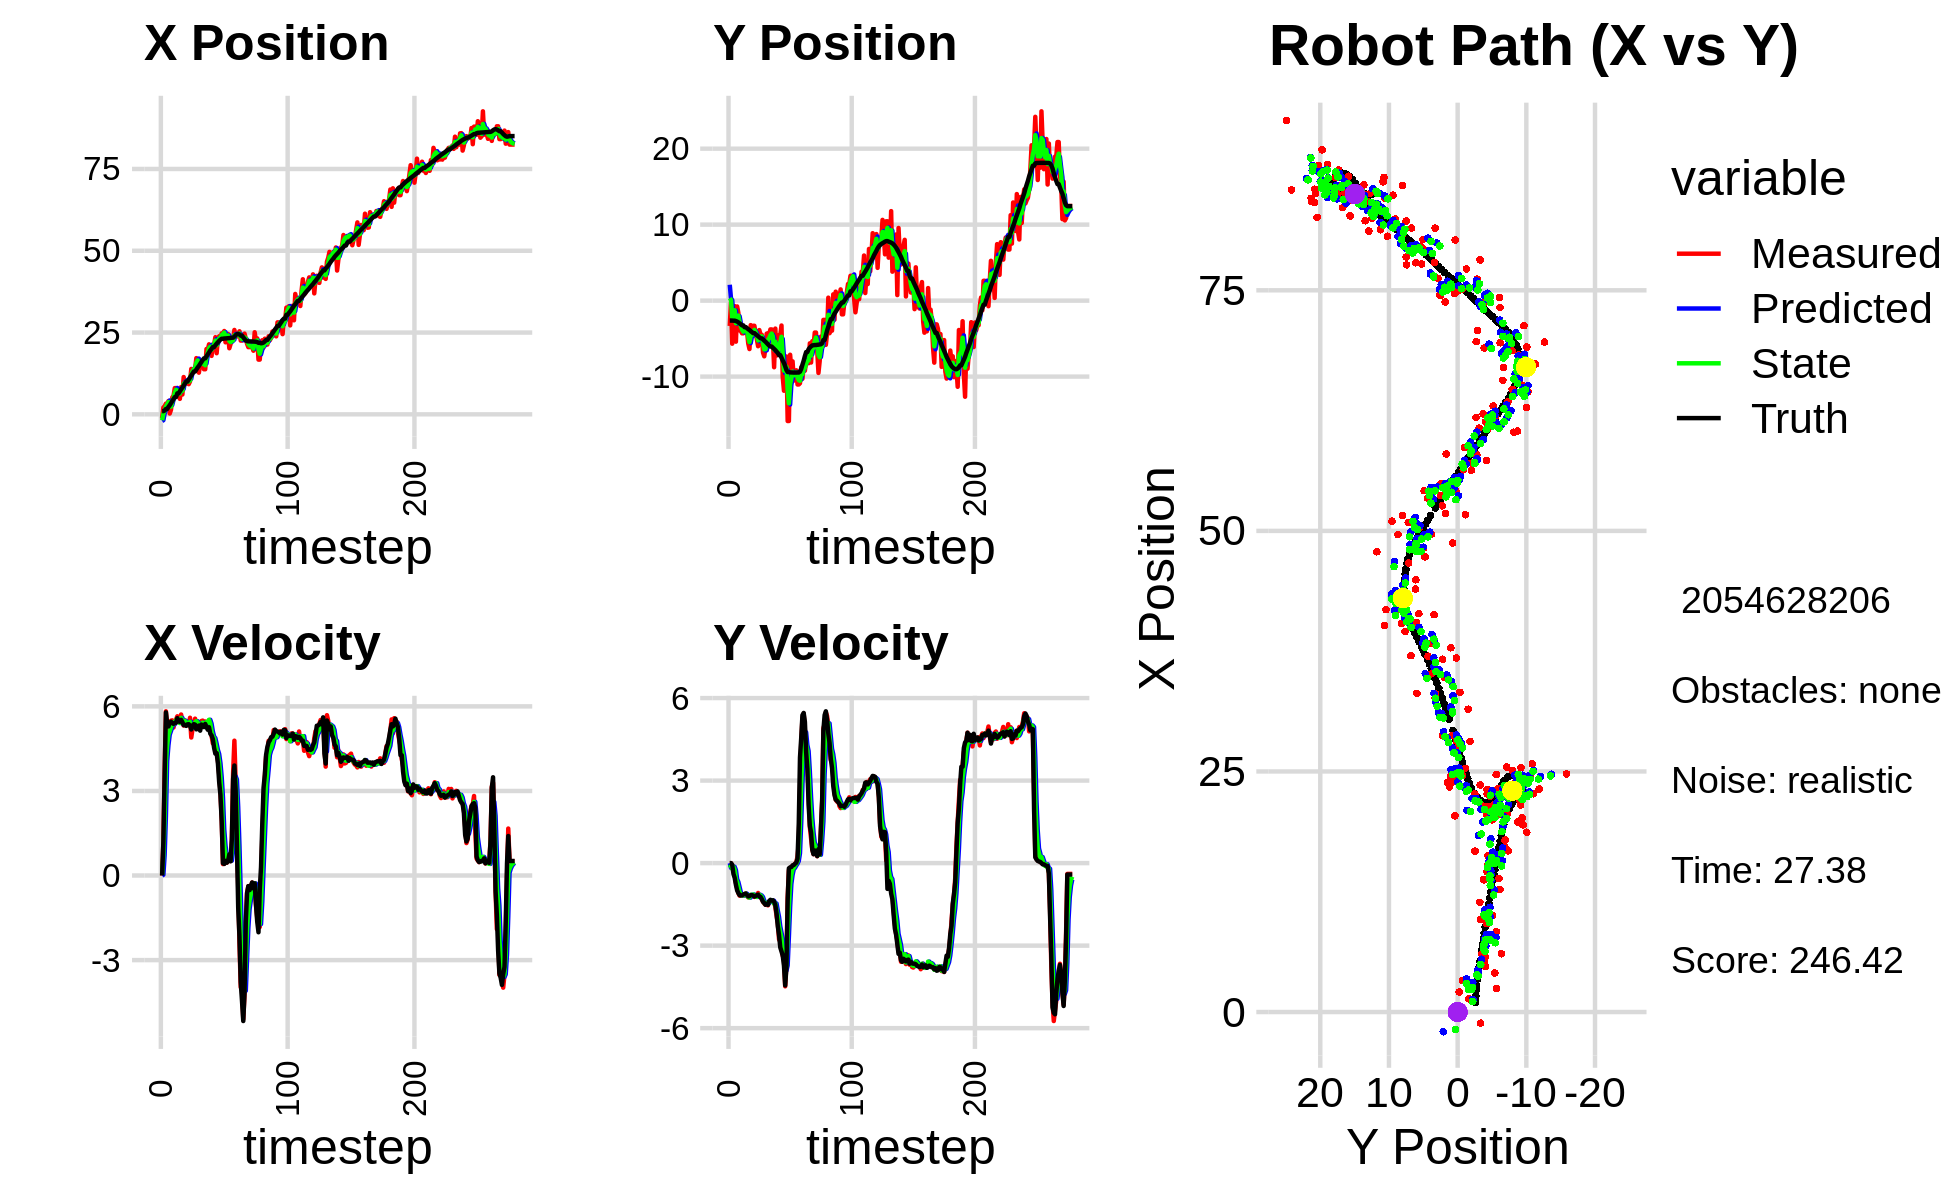

The file beside this chart, header and first rows:
-3.234133899053399208e+00, 3.818027735297031544e+00, 0.000000000000000000e+00, 0.000000000000000000e+00, 0.000000000000000000e+00, 0.000000000000000000e+00, 0.000000000000000000e+00, 0.000000000000000000e+00, -2.046433347385420376e+00, 2.090496944391233569e+00, 0.000000000000000000e+00, 0.000000000000000000e+00, 9.744566080751022596e-01, -2.624744653070627098e+00, 0.000000000000000000e+00, 0.000000000000000000e+00, 0.000000000000000000e+00, -4.626808513421565294e-04
-1.156855285165471203e+00, -3.333336055462989833e+00, 0.000000000000000000e+00, 0.000000000000000000e+00, -2.046433347385420376e+00, 2.090496944391233569e+00, 0.000000000000000000e+00, 0.000000000000000000e+00, -1.800899652968709574e+00, 3.223435612762066693e-01, 2.624468507871297387e-02, -1.709677964385643567e-01, 9.744566080751022596e-01, -2.624744653070627098e+00, 0.000000000000000000e+00, 0.000000000000000000e+00, 0.000000000000000000e+00, -3.285357524873688817e-05
2.090403854816482276e+00, -2.300722267624629724e-01, 1.180998670762348546e+00, -1.768089956242749512e-03, -1.798275184460838227e+00, 3.052467816323502503e-01, 2.624468507871297387e-02, -1.709677964385643567e-01, 1.639087205758480437e-01, 7.962835966485509731e-02, 7.210871091549301282e-01, -9.809354656246729864e-02, 9.777486919002597032e-01, -2.624744620719996480e+00, 1.199999999999999956e+00, 0.000000000000000000e+00, 1.200000047683715820e+00, 1.497113145887851715e-03
2.454028069621410957e+00, -5.668923639395799796e+00, 3.737030199543397657e+00, -8.513906441669069625e-02, 2.360174314913410787e-01, 6.981900500860836745e-02, 7.210871091549301282e-01, -9.809354656246729864e-02, 1.105983826568462502e+00, -2.192382722723402289e+00, 2.102997580264868827e+00, -2.074798041048719899e-01, 1.165489017588534182e+00, -2.625445865929541434e+00, 3.600000000000000089e+00, -5.899999999999999689e-02, 3.599999904632568359e+00, 2.277860604226589203e-02
3.273622333956414554e+00, -7.234639914513969483e-01, 5.825488493604191298e+00, -1.327194626835656033e-01, 1.316283584594949430e+00, -2.213130703133889376e+00, 2.102997580264868827e+00, -2.074798041048719899e-01, 2.360139606204103124e+00, -1.600402673379227814e+00, 4.059927741836261816e+00, -1.330266270932140282e-01, 1.640991031760875130e+00, -2.639621952381479009e+00, 5.785999999999999588e+00, -3.960000000000000187e-01, 5.800000190734863281e+00, 2.277860604226589203e-02
3.273622333956414554e+00, -7.234639914513969483e-01, 5.285417956549446572e+00, -4.190006085881859410e-01, 2.766132380387729128e+00, -1.613705336088549158e+00, 4.059927741836261816e+00, -1.330266270932140282e-01, 2.981660481059331236e+00, -1.260440496377770447e+00, 4.622343198110456797e+00, -2.494682561286669098e-01, 1.640991031760875130e+00, -2.639621952381479009e+00, 5.384000000000000341e+00, -5.330000000000000293e-01, 5.409999847412109375e+00, 7.910938560962677002e-02
4.066759407393184311e+00, -5.401781545779311244e+00, 5.323108165236984490e+00, -7.156524668377489684e-01, 3.443894800870376915e+00, -1.285387321990637099e+00, 4.622343198110456797e+00, -2.494682561286669098e-01, 3.745439699841589309e+00, -2.969814065684543536e+00, 4.994538039311411382e+00, -5.813625112874651890e-01, 2.279048740574155740e+00, -2.692730651116396423e+00, 5.288000000000000256e+00, -7.910000000000000364e-01, 5.346000194549560547e+00, 1.336412578821182251e-01
2.374091739690107616e-01, -7.661407596121276864e-01, 5.406218974510401232e+00, -9.023063859963249556e-01, 4.244893503772730448e+00, -3.027950316813289966e+00, 4.994538039311411382e+00, -5.813625112874651890e-01, 2.550619450554144407e+00, -2.119117992580724863e+00, 5.126398101591208345e+00, -6.864038225558358741e-01, 2.788112461263700936e+00, -2.760989965405986624e+00, 5.421999999999999709e+00, -9.929999999999999938e-01, 5.513000011444091797e+00, 1.653772145509719849e-01
1.371967851820998119e+00, -1.621832118958105529e+00, 5.493402688745822715e+00, -1.092577694748383621e+00, 3.063259260713265153e+00, -2.187758374836308306e+00, 5.126398101591208345e+00, -6.864038225558358741e-01, 2.338512721581122111e+00, -1.968263633830756421e+00, 5.266210360767776599e+00, -8.731099939534197052e-01, 3.405883610500781256e+00, -2.865697370017159074e+00, 5.456999999999999851e+00, -1.086999999999999966e+00, 5.564000129699707031e+00, 1.963271200656890869e-01
5.159439384855077471e+00, -3.926950917513393424e+00, 5.504433424050870549e+00, -1.182418694370296341e+00, 2.865133757657899682e+00, -2.055574633226098236e+00, 5.266210360767776599e+00, -8.731099939534197052e-01, 3.849047664625515175e+00, -2.821039280081651057e+00, 5.411509290563390806e+00, -1.059480863497145986e+00, 4.031867801947728758e+00, -2.991021619301552636e+00, 5.408000000000000362e+00, -1.163000000000000034e+00, 5.531000137329101562e+00, 2.115965187549591064e-01
5.679549038093631985e+00, -4.000046180055311318e+00, 5.251231576538178736e+00, -1.151495614525508637e+00, 4.390198593681854611e+00, -2.926987366431365700e+00, 5.411509290563390806e+00, -1.059480863497145986e+00, 4.944163685335706049e+00, -3.364152687555749033e+00, 5.364124861251131193e+00, -1.129986381133953666e+00, 4.652648747046955968e+00, -3.124799238473562557e+00, 5.379999999999999893e+00, -1.179000000000000048e+00, 5.507999897003173828e+00, 2.158644497394561768e-01
8.022664367816654263e+00, -4.304005787490646107e+00, 5.464031982137981025e+00, -1.160926403616140856e+00, 5.480576171460818991e+00, -3.477151325669144200e+00, 5.364124861251131193e+00, -1.129986381133953666e+00, 6.573337900475254791e+00, -3.813050444767245306e+00, 5.452461256789067789e+00, -1.162443664343626448e+00, 5.272002994651516339e+00, -3.260054156956931237e+00, 5.413999999999999702e+00, -1.171999999999999931e+00, 5.539999961853027344e+00, 2.093538045883178711e-01
8.022664367816654263e+00, -4.304005787490646107e+00, 5.535438012754534398e+00, -1.176097827683784125e+00, 7.118584026154161748e+00, -3.929294811201607729e+00, 5.452461256789067789e+00, -1.162443664343626448e+00, 7.511677466958599503e+00, -4.081486090304615288e+00, 5.515789137978918788e+00, -1.177865761111640763e+00, 5.272002994651516339e+00, -3.260054156956931237e+00, 5.421000000000000263e+00, -1.139999999999999902e+00, 5.539999961853027344e+00, 2.093538045883178711e-01
6.000847160764715582e+00, -3.513987244815024003e+00, 5.648534837745422088e+00, -1.142901272499467602e+00, 8.063256380756492092e+00, -4.199272666415779121e+00, 5.515789137978918788e+00, -1.177865761111640763e+00, 7.178689256054389567e+00, -3.920635455188082652e+00, 5.542112807040444622e+00, -1.146296558533031806e+00, 6.407943546869113050e+00, -3.493972347031702341e+00, 5.581000000000000405e+00, -1.124000000000000110e+00, 5.692999839782714844e+00, 1.996405869722366333e-01
6.000847160764715582e+00, -3.513987244815024003e+00, 5.438448450760956732e+00, -1.097078339173725547e+00, 7.732900536758434029e+00, -4.035265111041385744e+00, 5.542112807040444622e+00, -1.146296558533031806e+00, 6.982546957958020606e+00, -3.822851628956020598e+00, 5.449744518174899355e+00, -1.110230733743253762e+00, 6.407943546869113050e+00, -3.493972347031702341e+00, 5.464000000000000412e+00, -1.110000000000000098e+00, 5.574999809265136719e+00, 1.990549564361572266e-01
4.733945667846481520e+00, -4.027351753121558353e+00, 5.469387634819022459e+00, -1.197747737959418801e+00, 7.527521409775510541e+00, -3.933874702330346196e+00, 5.449744518174899355e+00, -1.110230733743253762e+00, 6.325188151612184839e+00, -3.973850664238778307e+00, 5.408732435860103216e+00, -1.154253088408849770e+00, 7.040431797433171823e+00, -3.622756467792220825e+00, 5.453999999999999737e+00, -1.157999999999999918e+00, 5.574999809265136719e+00, 2.155878692865371704e-01
8.343966782030380003e+00, -5.642820165296363655e+00, 5.711790520295879858e+00, -1.245458681342591856e+00, 6.866061395198195250e+00, -4.089275973079663729e+00, 5.408732435860103216e+00, -1.154253088408849770e+00, 7.510931636676216883e+00, -4.721023893057587628e+00, 5.592076315801538300e+00, -1.234325927505234732e+00, 7.654115498256066630e+00, -3.756657407568149587e+00, 5.522999999999999687e+00, -1.209999999999999964e+00, 5.653999805450439453e+00, 2.146900296211242676e-01
6.061652242935591239e+00, -6.371860431065446306e+00, 5.447851142074497055e+00, -1.202563466613387311e+00, 8.070139268256371068e+00, -4.844456485808111168e+00, 5.592076315801538300e+00, -1.234325927505234732e+00, 7.201857361865278584e+00, -5.462905618301808097e+00, 5.486816029950895235e+00, -1.252639608686593631e+00, 8.183460056990496057e+00, -3.872626470433594648e+00, 5.437999999999999723e+00, -1.201000000000000068e+00, 5.568999767303466797e+00, 2.172568738460540771e-01
1.139773613214088144e+01, -3.223307417259702934e+00, 5.320435227539634049e+00, -1.158013755940622946e+00, 7.750538964860368196e+00, -5.588169579170467749e+00, 5.486816029950895235e+00, -1.252639608686593631e+00, 9.319160107336744048e+00, -4.627514928240330505e+00, 5.488190060942715220e+00, -1.152642763372039525e+00, 8.806325733232277742e+00, -4.010008023615976747e+00, 5.333999999999999631e+00, -1.165000000000000036e+00, 5.460000038146972656e+00, 2.143114656209945679e-01
9.213270753379889655e+00, -4.190650423948683923e+00, 5.506088664784950737e+00, -1.198421960339937531e+00, 9.867979113431015747e+00, -4.742779204577534102e+00, 5.488190060942715220e+00, -1.152642763372039525e+00, 9.586225684952163206e+00, -4.520040150522436129e+00, 5.484268414529819502e+00, -1.162477826053083918e+00, 9.419343769596709492e+00, -4.143189476308767105e+00, 5.344000000000000306e+00, -1.161999999999999922e+00, 5.468999862670898438e+00, 2.143114656209945679e-01
9.627433598012130389e+00, -3.311830328040559657e+00, 5.391259031505397203e+00, -1.180545486080180506e+00, 1.013465252640514436e+01, -4.636287933127744232e+00, 5.484268414529819502e+00, -1.162477826053083918e+00, 9.913891589127031168e+00, -4.099909743275726548e+00, 5.427499823868613404e+00, -1.141131196225690037e+00, 1.003085499993327190e+01, -4.277540729098758376e+00, 5.307999999999999829e+00, -1.177999999999999936e+00, 5.436999797821044922e+00, 2.155714482069015503e-01
9.627433598012130389e+00, -3.311830328040559657e+00, 5.431809027261624401e+00, -1.228498717779223925e+00, 1.045664157151389162e+01, -4.214022862898295863e+00, 5.427499823868613404e+00, -1.141131196225690037e+00, 1.009931933227951539e+01, -3.850364525184026387e+00, 5.413552257620903418e+00, -1.163220167994758247e+00, 1.003085499993327190e+01, -4.277540729098758376e+00, 5.363999999999999879e+00, -1.215000000000000080e+00, 5.500000000000000000e+00, 2.224254161119461060e-01
9.218668162864778637e+00, -4.351595350885701485e+00, 5.326878898511779425e+00, -1.207395558125363255e+00, 1.064067455804160645e+01, -3.966686541983502234e+00, 5.413552257620903418e+00, -1.163220167994758247e+00, 1.002586981736147997e+01, -4.123722153973557347e+00, 5.339979182818919590e+00, -1.193370575210706885e+00, 1.064462643852333201e+01, -4.416119978974135662e+00, 5.366999999999999993e+00, -1.197000000000000064e+00, 5.499000072479248047e+00, 2.228948175907135010e-01
1.004404348120446322e+01, -5.097987160778698623e+00, 5.596926739898048453e+00, -1.227726063418200120e+00, 1.055986773564337255e+01, -4.243059211494627725e+00, 5.339979182818919590e+00, -1.193370575210706885e+00, 1.034329816696965487e+01, -4.590439765465134769e+00, 5.452297441556267721e+00, -1.228952528874878825e+00, 1.126089268943518462e+01, -4.554470346843859652e+00, 5.320999999999999730e+00, -1.165000000000000036e+00, 5.447000026702880859e+00, 2.159370779991149902e-01
1.388037162973968641e+01, -6.001582787866341029e+00, 4.896189162363757674e+00, -1.085152223055469323e+00, 1.088852791112528173e+01, -4.713335018352622363e+00, 5.452297441556267721e+00, -1.228952528874878825e+00, 1.216543952919748861e+01, -5.232118834925906903e+00, 5.247207316394918664e+00, -1.188389923781121515e+00, 1.186898404351866887e+01, -4.687649295597840826e+00, 5.179999999999999716e+00, -1.145999999999999908e+00, 5.304999828338623047e+00, 2.181064337491989136e-01
1.374261349406798516e+01, -3.876468823415526010e+00, 5.198807166143462943e+00, -1.179815012209801006e+00, 1.269016026083698101e+01, -5.350957827304019254e+00, 5.247207316394918664e+00, -1.188389923781121515e+00, 1.314278541436307002e+01, -4.753044289530401478e+00, 5.244944237519974628e+00, -1.151387292786602234e+00, 1.246858006742927394e+01, -4.821330116506937991e+00, 5.318999999999999950e+00, -1.207999999999999963e+00, 5.453999996185302734e+00, 2.231597751379013062e-01
1.391577702759380308e+01, -4.494183765240707729e+00, 5.378244537104515111e+00, -1.220536450271592299e+00, 1.366727983811506775e+01, -4.868183018809062013e+00, 5.244944237519974628e+00, -1.151387292786602234e+00, 1.377732111961288552e+01, -4.718211613127934356e+00, 5.314982690028559276e+00, -1.176440455655738404e+00, 1.308231145135857787e+01, -4.961332605201859813e+00, 5.368999999999999773e+00, -1.229999999999999982e+00, 5.507999897003173828e+00, 2.231597751379013062e-01
1.391577702759380308e+01, -4.494183765240707729e+00, 5.564353931541657694e+00, -1.307907580962396343e+00, 1.430881938861574199e+01, -4.835855658693508197e+00, 5.314982690028559276e+00, -1.176440455655738404e+00, 1.414505424159611024e+01, -4.700462874122476542e+00, 5.426377709752056688e+00, -1.232284113273911297e+00, 1.308231145135857787e+01, -4.961332605201859813e+00, 5.352999999999999758e+00, -1.308000000000000052e+00, 5.510000228881835938e+00, 2.308603972196578979e-01
1.718544560682923716e+01, -6.850819514452576087e+00, 5.416562196776891547e+00, -1.405728332874533582e+00, 1.468769201257131662e+01, -4.823691285449867472e+00, 5.426377709752056688e+00, -1.232284113273911297e+00, 1.576381230721549898e+01, -5.649395123936953311e+00, 5.475133226859471236e+00, -1.361950744560731508e+00, 1.369776135689385832e+01, -5.108818338249503377e+00, 5.184999999999999609e+00, -1.405999999999999917e+00, 5.372000217437744141e+00, 2.539222240447998047e-01
1.674262362680658711e+01, -7.329716013603736258e+00, 5.354637245285128522e+00, -1.470941424681179166e+00, 1.631132562990144663e+01, -5.785590198393026462e+00, 5.475133226859471236e+00, -1.361950744560731508e+00, 1.649451744102060502e+01, -6.414087496190207460e+00, 5.426119464882994237e+00, -1.449106817402445957e+00, 1.429618245354865635e+01, -5.267544792223281647e+00, 5.205000000000000071e+00, -1.445000000000000062e+00, 5.401000022888183594e+00, 2.680912017822265625e-01
1.273446518136511685e+01, -6.152657018497449393e+00, 5.368326547459697728e+00, -1.514976846641944652e+00, 1.703712938750890515e+01, -6.558998177930452478e+00, 5.426119464882994237e+00, -1.449106817402445957e+00, 1.518172317190601461e+01, -6.395840952798841350e+00, 5.306559471884881418e+00, -1.471840536753662887e+00, 1.479378300898996201e+01, -5.406345175481266807e+00, 5.318999999999999950e+00, -1.512999999999999901e+00, 5.530000209808349609e+00, 2.750536501407623291e-01
1.526530632325849091e+01, -4.337407754079389832e+00, 5.256439244002088174e+00, -1.517132032117206153e+00, 1.571237911909450347e+01, -6.543025006474207927e+00, 5.306559471884881418e+00, -1.471840536753662887e+00, 1.551849567301966637e+01, -5.650037737645091873e+00, 5.273471188623354955e+00, -1.444372031817180657e+00, 1.540125066019007427e+01, -5.579564617508423474e+00, 5.139000000000000234e+00, -1.481000000000000094e+00, 5.348000049591064453e+00, 2.809872627258300781e-01
1.457706767334543940e+01, -4.289642260190877465e+00, 5.481406626100194579e+00, -1.533963624254199853e+00, 1.604584279188200213e+01, -5.794474940826810361e+00, 5.273471188623354955e+00, -1.444372031817180657e+00, 1.541750265468318482e+01, -5.186621803941274145e+00, 5.342876882817074957e+00, -1.453872111958265823e+00, 1.599938374735054580e+01, -5.751069591281029680e+00, 5.355999999999999872e+00, -1.516999999999999904e+00, 5.565999984741210938e+00, 2.728682458400726318e-01
1.622366410463100550e+01, -4.429141686227475283e+00, 5.494970796386561496e+00, -1.418070206900762242e+00, 1.595179034296489284e+01, -5.332009015137100683e+00, 5.342876882817074957e+00, -1.453872111958265823e+00, 1.607246401523028467e+01, -4.965186491741118147e+00, 5.421392572833793722e+00, -1.416356661739334388e+00, 1.661139661046218308e+01, -5.916062401226425571e+00, 5.293000000000000149e+00, -1.377000000000000002e+00, 5.468999862670898438e+00, 2.525565326213836670e-01
1.377509242246183341e+01, -3.787057445267556055e+00, 5.458619645213662608e+00, -1.382618183541571177e+00, 1.661460327251366564e+01, -5.106822157915051896e+00, 5.421392572833793722e+00, -1.416356661739334388e+00, 1.539176382525943687e+01, -4.571085758907340590e+00, 5.379484490286742471e+00, -1.370361836169831093e+00, 1.711630994037490439e+01, -6.044930504224030443e+00, 5.264999999999999680e+00, -1.334000000000000075e+00, 5.431000232696533203e+00, 2.480734884738922119e-01
1.377509242246183341e+01, -3.787057445267556055e+00, 5.464436009390543525e+00, -1.384091415126795566e+00, 1.592971227428811076e+01, -4.708121942524323700e+00, 5.379484490286742471e+00, -1.370361836169831093e+00, 1.500279628665331089e+01, -4.335092965983518454e+00, 5.376226206282177067e+00, -1.356363204918049625e+00, 1.711630994037490439e+01, -6.044930504224030443e+00, 5.376999999999999780e+00, -1.364000000000000101e+00, 5.546999931335449219e+00, 2.480734884738922119e-01
1.997494822756383215e+01, -5.048078940987503316e+00, 5.316362622912720326e+00, -1.353693145204744930e+00, 1.554041890728152886e+01, -4.470729286475323860e+00, 5.376226206282177067e+00, -1.356363204918049625e+00, 1.745015899203704279e+01, -4.704686703607420917e+00, 5.440547676715482339e+00, -1.368045861832041910e+00, 1.772963887472385380e+01, -6.200560377833406633e+00, 5.266000000000000014e+00, -1.352000000000000091e+00, 5.436999797821044922e+00, 2.493293732404708862e-01
1.974062722923319058e+01, -8.767920062766746625e+00, 5.402389985005743966e+00, -1.408571437473206123e+00, 1.799421375970858961e+01, -4.841491289790624819e+00, 5.440547676715482339e+00, -1.368045861832041910e+00, 1.874620253178443718e+01, -6.434012855469641856e+00, 5.458029580977962425e+00, -1.475631027447924293e+00, 1.833633023520814831e+01, -6.356281326232126716e+00, 5.171999999999999709e+00, -1.401999999999999913e+00, 5.359000205993652344e+00, 2.550528049468994141e-01
2.139999657872468219e+01, -3.680516051055973126e+00, 5.505156886343228528e+00, -1.596580788310439925e+00, 1.929200548988223218e+01, -6.581575958214433975e+00, 5.458029580977962425e+00, -1.475631027447924293e+00, 2.020151643155466914e+01, -5.408511455560866210e+00, 5.524959010233827961e+00, -1.468963472741831255e+00, 1.893214780098644212e+01, -6.517120645182501448e+00, 5.259000000000000341e+00, -1.522999999999999909e+00, 5.474999904632568359e+00, 2.822717130184173584e-01
2.057029265155421882e+01, -7.222750113123148630e+00, 5.251395118460132849e+00, -1.918888012779260688e+00, 2.075401233257805345e+01, -5.555407802835049758e+00, 5.524959010233827961e+00, -1.468963472741831255e+00, 2.066860597202354910e+01, -6.241852913558116001e+00, 5.389688601748927610e+00, -1.723834053124955856e+00, 1.953127461676045939e+01, -6.707608507035210721e+00, 5.030999999999999694e+00, -1.838000000000000078e+00, 5.355999946594238281e+00, 3.503325283527374268e-01
1.787097436198371980e+01, -6.903692045819824763e+00, 4.965634087682654574e+00, -2.179771909259871965e+00, 2.120757483219844275e+01, -6.414236318870611520e+00, 5.389688601748927610e+00, -1.723834053124955856e+00, 1.976015622902638924e+01, -6.623346014107180935e+00, 5.115386936957901476e+00, -1.955342344502208007e+00, 2.001246053005635872e+01, -6.896076009892564862e+00, 4.971000000000000085e+00, -2.294999999999999929e+00, 5.474999904632568359e+00, 4.136448800563812256e-01
2.133284300585744830e+01, -4.525977657034854218e+00, 4.688118171647446708e+00, -2.771365203101308960e+00, 2.027169492272217965e+01, -6.818880248557401380e+00, 5.115386936957901476e+00, -1.955342344502208007e+00, 2.071943937705419714e+01, -5.908674701745411539e+00, 4.931795158420733571e+00, -2.298416504784429826e+00, 2.057608777289513213e+01, -7.178269670490948329e+00, 4.844999999999999751e+00, -2.617999999999999883e+00, 5.506999969482421875e+00, 5.338842272758483887e-01
2.133284300585744830e+01, -4.525977657034854218e+00, 4.808635231167498247e+00, -2.842608455277392476e+00, 2.121261889289626978e+01, -6.138516352223854611e+00, 4.931795158420733571e+00, -2.298416504784429826e+00, 2.126168687610429231e+01, -5.497683552458963341e+00, 4.874930878040216520e+00, -2.525393478321347196e+00, 2.057608777289513213e+01, -7.178269670490948329e+00, 4.527000000000000135e+00, -3.067000000000000171e+00, 5.467999935150146484e+00, 5.338842272758483887e-01
2.359257990071875710e+01, -3.274479673241065925e+00, 4.386273908381460807e+00, -3.082356704710045747e+00, 2.174917996390831476e+01, -5.750222900291097616e+00, 4.874930878040216520e+00, -2.525393478321347196e+00, 2.253273801108847252e+01, -4.759804455438538362e+00, 4.677924613535867415e+00, -2.739135166011469114e+00, 2.110479718410693906e+01, -7.519559190795448878e+00, 4.322000000000000064e+00, -3.209000000000000075e+00, 5.382999897003173828e+00, 6.125543713569641113e-01
1.868464237407026474e+01, -1.005489258606245251e+01, 4.407913936439523894e+00, -3.370711105709550015e+00, 2.300053047244205828e+01, -5.033717972039685407e+00, 4.677924613535867415e+00, -2.739135166011469114e+00, 2.113441527048509982e+01, -7.083846348295811168e+00, 4.457777947243910965e+00, -3.157293345640299620e+00, 2.160570317492698678e+01, -7.883807943297905574e+00, 4.341000000000000192e+00, -3.365000000000000213e+00, 5.493000030517578125e+00, 6.528399586677551270e-01
2.317015737291193034e+01, -1.186197929205775381e+01, 4.083889732404231587e+00, -3.466885101186844675e+00, 2.158019306520949243e+01, -7.399575682859841130e+00, 4.457777947243910965e+00, -3.157293345640299620e+00, 2.225710175417869507e+01, -9.215667687174370570e+00, 4.310743955848705511e+00, -3.407066877534461469e+00, 2.201596051473730142e+01, -8.208981321478487914e+00, 3.982000000000000206e+00, -3.729999999999999982e+00, 5.455999851226806641e+00, 7.038652300834655762e-01
2.387326437186271377e+01, -8.708989993572423316e+00, 3.599559967711657205e+00, -4.478803622705637366e+00, 2.268817614976356722e+01, -9.556374374927816717e+00, 4.310743955848705511e+00, -3.407066877534461469e+00, 2.318304524122377686e+01, -9.238095240699809807e+00, 3.992731843997824992e+00, -3.906321214609686621e+00, 2.246373730856013751e+01, -8.648301886294232688e+00, 3.314000000000000057e+00, -4.445000000000000284e+00, 5.544000148773193359e+00, 8.938107490539550781e-01
2.342128002634305872e+01, -7.348256752674919845e+00, 2.950629453281460979e+00, -3.628789778647984132e+00, 2.358231842562355851e+01, -9.628727362160779180e+00, 3.992731843997824992e+00, -3.906321214609686621e+00, 2.348936775576461500e+01, -8.697823929609198146e+00, 3.487960511253894058e+00, -3.720980702801202078e+00, 2.283298379186862803e+01, -9.137516305927151805e+00, 2.858000000000000096e+00, -3.786000000000000032e+00, 4.743999958038330078e+00, 8.881084322929382324e-01
2.475199311951432080e+01, -1.584666709692648290e+01, 1.963334925458618541e+00, -1.241629879552437643e+00, 2.383816380689000525e+01, -9.069921999889318798e+00, 3.487960511253894058e+00, -3.720980702801202078e+00, 2.419791465558870414e+01, -1.175850781170582948e+01, 2.772424268951604098e+00, -2.674143447692966191e+00, 2.309735184863396285e+01, -9.398548410992132673e+00, 1.909000000000000030e+00, -1.360000000000000098e+00, 2.344000101089477539e+00, 5.639091134071350098e-01
2.475199311951432080e+01, -1.584666709692648290e+01, 4.056826352675487191e-01, -2.565571849367983548e-01, 2.447515708248386446e+01, -1.202592215647512575e+01, 2.772424268951604098e+00, -2.674143447692966191e+00, 2.454108080614181731e+01, -1.351774978952608208e+01, 1.639152414545007819e+00, -1.590957866126445630e+00, 2.309735184863396285e+01, -9.398548410992132673e+00, 4.369999999999999996e-01, -1.869999999999999996e-01, 4.760000109672546387e-01, 5.639091134071350098e-01
2.546997243189812465e+01, -7.124273107404672345e+00, 4.156356492657231616e-01, -1.698470132674116118e-01, 2.470499604759631751e+01, -1.367684557613872620e+01, 1.639152414545007819e+00, -1.590957866126445630e+00, 2.500730893593925686e+01, -1.098740121165301531e+01, 1.065655481199201837e+00, -7.566934968156819874e-01, 2.318318730596237387e+01, -9.446130559622650580e+00, 4.119999999999999774e-01, -1.529999999999999971e-01, 4.399999976158142090e-01, 3.879358172416687012e-01
2.201487523295130444e+01, -9.040389106978791389e+00, 5.126110173971053507e-01, -1.665860666427149417e-01, 2.511387448405917766e+01, -1.106307056133458389e+01, 1.065655481199201837e+00, -7.566934968156819874e-01, 2.376561223811821577e+01, -1.022930827895936901e+01, 7.353093008409240516e-01, -4.259915540610916818e-01, 2.320298367740274870e+01, -9.453537271441504686e+00, 5.200000000000000178e-01, -1.419999999999999873e-01, 5.389999747276306152e-01, 3.142098188400268555e-01
2.353573405751980729e+01, -7.990641401590765192e+00, 4.531227589018195223e-01, -9.987869129632699627e-02, 2.383914316820230894e+01, -1.027190743436547749e+01, 7.353093008409240516e-01, -4.259915540610916818e-01, 2.370204992169058755e+01, -9.339547383942338854e+00, 5.930765322924267391e-01, -2.170989926074649023e-01, 2.323613339661468657e+01, -9.462804601311843200e+00, 4.560000000000000164e-01, -8.000000000000000167e-02, 4.629999995231628418e-01, 2.169537693262100220e-01
2.457584732726220267e+01, -1.052568118382829709e+01, 5.165761262546688659e-01, -6.775053211489696914e-02, 2.376135757491983114e+01, -9.361257283203086033e+00, 5.930765322924267391e-01, -2.170989926074649023e-01, 2.411070849970022323e+01, -9.829733834865944431e+00, 5.731242806152053726e-01, -1.710127340765778825e-01, 2.326404744405210678e+01, -9.467881964204126533e+00, 5.100000000000000089e-01, -6.700000000000000400e-02, 5.149999856948852539e-01, 1.304087191820144653e-01
2.020530229777726561e+01, -9.400468484326593099e+00, 7.516523628828172265e-01, -2.286234121588721219e-02, 2.416802092776174504e+01, -9.846835108273602089e+00, 5.731242806152053726e-01, -1.710127340765778825e-01, 2.246405670090982198e+01, -9.662419978468957282e+00, 5.767623780412255430e-01, -8.935705900023002690e-02, 2.330665093664632082e+01, -9.471524523573430443e+00, 7.459999999999999964e-01, -2.199999999999999872e-02, 7.469999790191650391e-01, 3.040673583745956421e-02
2.151235777102263924e+01, -9.169268176840176920e+00, 5.151009936969576097e-01, 3.044566049437151187e-02, 2.252173293871394577e+01, -9.671355684368979411e+00, 5.767623780412255430e-01, -8.935705900023002690e-02, 2.208526949345441892e+01, -9.465020097426503298e+00, 5.261636079758670315e-01, -2.016462114764903946e-02, 2.334804993890020697e+01, -9.471404836592343557e+00, 5.040000000000000036e-01, 1.600000000000000033e-02, 5.040000081062316895e-01, -5.903751030564308167e-02
2.268609392667010738e+01, -1.103874389957191582e+01, 1.258823532869631112e+00, 2.426667956602829579e-01, 2.213788585425200495e+01, -9.467036559541268659e+00, 5.261636079758670315e-01, -2.016462114764903946e-02, 2.239060154957649473e+01, -1.009793244936251355e+01, 8.904130382351268524e-01, 7.165480721618985860e-02, 2.342766648505186922e+01, -9.461786077939516204e+00, 1.294000000000000039e+00, 1.600000000000000033e-01, 1.304000020027160645e+00, -1.904366612434387207e-01
2.268609392667010738e+01, -1.103874389957191582e+01, 3.662567863267551793e+00, 7.060430505627607323e-01, 2.247964285340000856e+01, -1.009076696864089406e+01, 8.904130382351268524e-01, 7.165480721618985860e-02, 2.263103879920727479e+01, -1.046009800782597665e+01, 2.229239415180296113e+00, 3.571250930615472718e-01, 2.342766648505186922e+01, -9.461786077939516204e+00, 3.424999999999999822e+00, 1.409999999999999920e+00, 3.703999996185302734e+00, -1.904366612434387207e-01
2.579256635922500607e+01, -1.087289802808358097e+01, 4.782643462877789631e+00, 2.658779201612998744e+00, 2.285396274072530431e+01, -1.042438549851982188e+01, 2.229239415180296113e+00, 3.571250930615472718e-01, 2.417782910948562503e+01, -1.055204949381615975e+01, 3.519970661558907921e+00, 1.460009051609670649e+00, 2.375158482784436131e+01, -9.349137113709570457e+00, 3.902000000000000135e+00, 3.838999999999999968e+00, 5.473999977111816406e+00, -5.073788762092590332e-01
2.392542710856958266e+01, -8.768320219363097578e+00, 3.317387283315789581e+00, 4.334132855747965252e+00, 2.452982617564151724e+01, -1.040604858865519233e+01, 3.519970661558907921e+00, 1.460009051609670649e+00, 2.426475321435889043e+01, -9.674597358842762063e+00, 3.409909726270514252e+00, 2.886468356664097179e+00, 2.421016579862791929e+01, -8.977143094862732653e+00, 3.016000000000000014e+00, 4.549999999999999822e+00, 5.459000110626220703e+00, -9.175057411193847656e-01
2.379369467478878519e+01, -1.028084688034904559e+01, 1.419604163212519143e+00, 5.283613077104625688e+00, 2.460574418698594101e+01, -9.385950523176353144e+00, 3.409909726270514252e+00, 2.886468356664097179e+00, 2.421106936877930593e+01, -9.692305305159528928e+00, 2.434568832188395149e+00, 4.025503452797319248e+00, 2.450257378834425737e+01, -8.426521109337038240e+00, 1.070999999999999952e+00, 5.379999999999999893e+00, 5.485000133514404297e+00, -1.308314681053161621e+00
... 219 more rows
